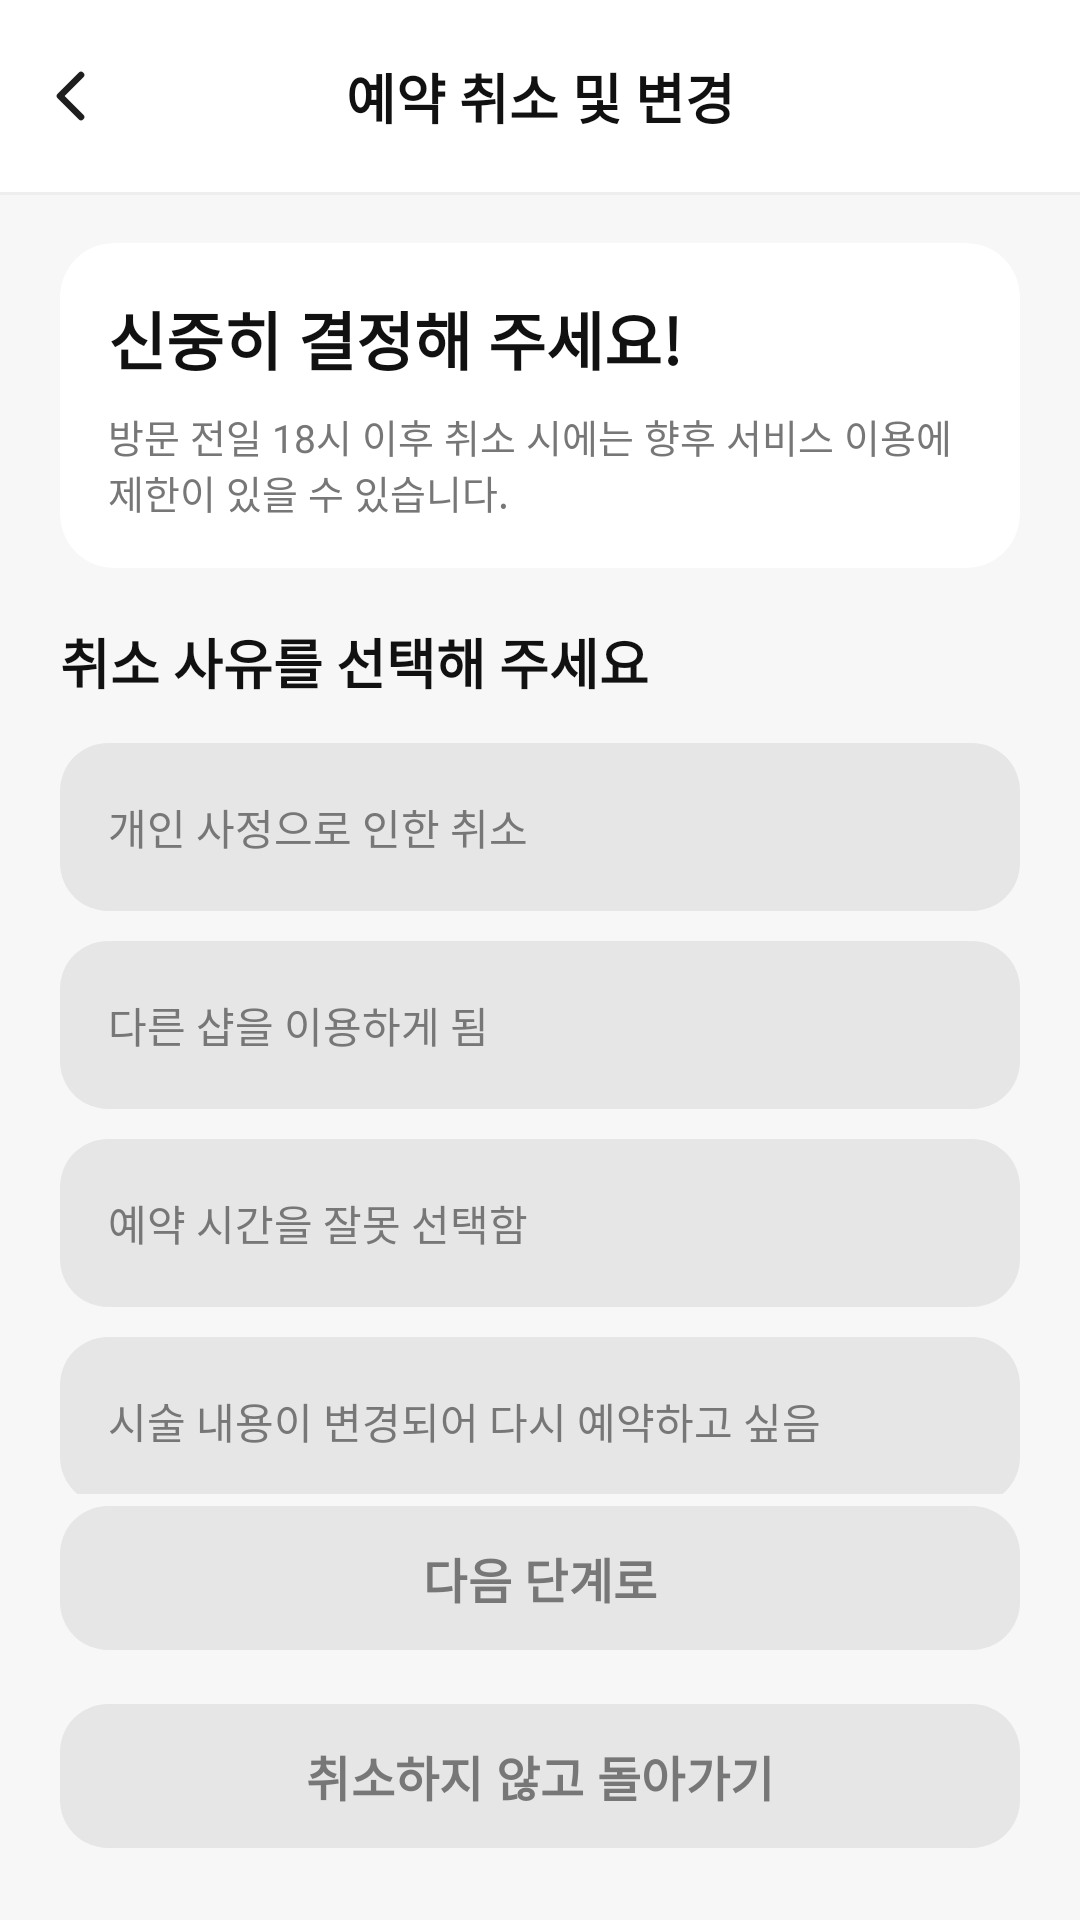

The Android layout XML behind this screen, and the referenced resources:
<!-- AndroidManifest.xml: application theme Theme.NailNail -->
<!-- res/layout/activity_reservation_cancel_reason.xml -->
<?xml version="1.0" encoding="utf-8"?>
<androidx.constraintlayout.widget.ConstraintLayout
    xmlns:android="http://schemas.android.com/apk/res/android"
    xmlns:app="http://schemas.android.com/apk/res-auto"
    android:id="@+id/reservation_cancel_reason_root"
    android:layout_width="match_parent"
    android:layout_height="match_parent"
    android:background="#F7F7F7">

    
    <androidx.constraintlayout.widget.ConstraintLayout
        android:id="@+id/layout_top_bar"
        android:layout_width="0dp"
        android:layout_height="64dp"
        android:background="#FFFFFF"
        app:layout_constraintEnd_toEndOf="parent"
        app:layout_constraintStart_toStartOf="parent"
        app:layout_constraintTop_toTopOf="parent">

        <ImageView
            android:id="@+id/iv_back"
            android:layout_width="48dp"
            android:layout_height="48dp"
            android:background="?attr/selectableItemBackgroundBorderless"
            android:contentDescription="뒤로가기"
            android:padding="12dp"
            android:src="@drawable/ic_reservation_back"
            app:layout_constraintBottom_toBottomOf="parent"
            app:layout_constraintStart_toStartOf="parent"
            app:layout_constraintTop_toTopOf="parent" />

        <TextView
            android:id="@+id/tv_top_title"
            android:layout_width="wrap_content"
            android:layout_height="wrap_content"
            android:text="예약 취소 및 변경"
            android:textColor="#111111"
            android:textSize="18sp"
            android:textStyle="bold"
            app:layout_constraintBottom_toBottomOf="parent"
            app:layout_constraintEnd_toEndOf="parent"
            app:layout_constraintStart_toStartOf="parent"
            app:layout_constraintTop_toTopOf="parent" />

    </androidx.constraintlayout.widget.ConstraintLayout>

    <View
        android:id="@+id/view_top_divider"
        android:layout_width="0dp"
        android:layout_height="1dp"
        android:background="#EEEEEE"
        app:layout_constraintEnd_toEndOf="parent"
        app:layout_constraintStart_toStartOf="parent"
        app:layout_constraintTop_toBottomOf="@id/layout_top_bar" />

    <androidx.core.widget.NestedScrollView
        android:id="@+id/scroll_cancel_reason"
        android:layout_width="0dp"
        android:layout_height="0dp"
        android:clipToPadding="false"
        android:fillViewport="true"
        android:paddingStart="20dp"
        android:paddingTop="16dp"
        android:paddingEnd="20dp"
        android:paddingBottom="16dp"
        app:layout_constraintBottom_toTopOf="@id/layout_bottom_buttons"
        app:layout_constraintEnd_toEndOf="parent"
        app:layout_constraintStart_toStartOf="parent"
        app:layout_constraintTop_toBottomOf="@id/view_top_divider">

        <LinearLayout
            android:layout_width="match_parent"
            android:layout_height="wrap_content"
            android:orientation="vertical">

            
            <com.google.android.material.card.MaterialCardView
                android:layout_width="match_parent"
                android:layout_height="wrap_content"
                app:cardBackgroundColor="#FFFFFF"
                app:cardCornerRadius="18dp"
                app:cardElevation="0dp"
                app:strokeWidth="0dp">

                <LinearLayout
                    android:layout_width="match_parent"
                    android:layout_height="wrap_content"
                    android:orientation="vertical"
                    android:paddingStart="16dp"
                    android:paddingTop="16dp"
                    android:paddingEnd="16dp"
                    android:paddingBottom="16dp">

                    <TextView
                        android:layout_width="wrap_content"
                        android:layout_height="wrap_content"
                        android:text="신중히 결정해 주세요!"
                        android:textColor="#111111"
                        android:textSize="21sp"
                        android:textStyle="bold" />

                    <TextView
                        android:layout_width="match_parent"
                        android:layout_height="wrap_content"
                        android:layout_marginTop="8dp"
                        android:text="방문 전일 18시 이후 취소 시에는 향후 서비스 이용에 제한이 있을 수 있습니다."
                        android:textColor="#777777"
                        android:textSize="13sp" />

                </LinearLayout>

            </com.google.android.material.card.MaterialCardView>

            <TextView
                android:layout_width="wrap_content"
                android:layout_height="wrap_content"
                android:layout_marginTop="18dp"
                android:text="취소 사유를 선택해 주세요"
                android:textColor="#111111"
                android:textSize="18sp"
                android:textStyle="bold" />

            <TextView
                android:id="@+id/option_personal"
                android:layout_width="match_parent"
                android:layout_height="56dp"
                android:layout_marginTop="14dp"
                android:background="@drawable/bg_cancel_reason_default"
                android:clickable="true"
                android:focusable="true"
                android:gravity="center_vertical"
                android:paddingStart="16dp"
                android:paddingEnd="16dp"
                android:text="개인 사정으로 인한 취소"
                android:textColor="#777777"
                android:textSize="14sp" />

            <TextView
                android:id="@+id/option_other_shop"
                android:layout_width="match_parent"
                android:layout_height="56dp"
                android:layout_marginTop="10dp"
                android:background="@drawable/bg_cancel_reason_default"
                android:clickable="true"
                android:focusable="true"
                android:gravity="center_vertical"
                android:paddingStart="16dp"
                android:paddingEnd="16dp"
                android:text="다른 샵을 이용하게 됨"
                android:textColor="#777777"
                android:textSize="14sp" />

            <TextView
                android:id="@+id/option_wrong_time"
                android:layout_width="match_parent"
                android:layout_height="56dp"
                android:layout_marginTop="10dp"
                android:background="@drawable/bg_cancel_reason_default"
                android:clickable="true"
                android:focusable="true"
                android:gravity="center_vertical"
                android:paddingStart="16dp"
                android:paddingEnd="16dp"
                android:text="예약 시간을 잘못 선택함"
                android:textColor="#777777"
                android:textSize="14sp" />

            <TextView
                android:id="@+id/option_service_changed"
                android:layout_width="match_parent"
                android:layout_height="56dp"
                android:layout_marginTop="10dp"
                android:background="@drawable/bg_cancel_reason_default"
                android:clickable="true"
                android:focusable="true"
                android:gravity="center_vertical"
                android:paddingStart="16dp"
                android:paddingEnd="16dp"
                android:text="시술 내용이 변경되어 다시 예약하고 싶음"
                android:textColor="#777777"
                android:textSize="14sp" />

            <TextView
                android:id="@+id/option_other"
                android:layout_width="match_parent"
                android:layout_height="56dp"
                android:layout_marginTop="10dp"
                android:background="@drawable/bg_cancel_reason_default"
                android:clickable="true"
                android:focusable="true"
                android:gravity="center_vertical"
                android:paddingStart="16dp"
                android:paddingEnd="16dp"
                android:text="기타"
                android:textColor="#777777"
                android:textSize="14sp" />

        </LinearLayout>

    </androidx.core.widget.NestedScrollView>

    
    <LinearLayout
        android:id="@+id/layout_bottom_buttons"
        android:layout_width="0dp"
        android:layout_height="wrap_content"
        android:layout_marginStart="20dp"
        android:layout_marginEnd="20dp"
        android:layout_marginBottom="20dp"
        android:orientation="vertical"
        app:layout_constraintBottom_toBottomOf="parent"
        app:layout_constraintEnd_toEndOf="parent"
        app:layout_constraintStart_toStartOf="parent">

        <com.google.android.material.button.MaterialButton
            android:id="@+id/btn_next_step"
            android:layout_width="match_parent"
            android:layout_height="56dp"
            android:enabled="false"
            android:text="다음 단계로"
            android:textAllCaps="false"
            android:textColor="#777777"
            android:textSize="16sp"
            android:textStyle="bold"
            app:backgroundTint="#E6E6E6"
            app:cornerRadius="16dp" />

        <com.google.android.material.button.MaterialButton
            android:id="@+id/btn_cancel_and_back"
            android:layout_width="match_parent"
            android:layout_height="56dp"
            android:layout_marginTop="10dp"
            android:text="취소하지 않고 돌아가기"
            android:textAllCaps="false"
            android:textColor="#777777"
            android:textSize="16sp"
            android:textStyle="bold"
            app:backgroundTint="#E6E6E6"
            app:cornerRadius="16dp" />

    </LinearLayout>

</androidx.constraintlayout.widget.ConstraintLayout>
<!-- resources referenced by this layout -->
<resources>
  <!-- drawable bg_cancel_reason_default (drawable) -->
  <?xml version="1.0" encoding="utf-8"?>
  <shape xmlns:android="http://schemas.android.com/apk/res/android"
      android:shape="rectangle">
  
      <solid android:color="#E6E6E6" />
  
      <corners android:radius="16dp" />
  
  </shape>
  <!-- drawable ic_reservation_back (drawable) -->
  <?xml version="1.0" encoding="utf-8"?>
  <vector xmlns:android="http://schemas.android.com/apk/res/android"
      android:width="24dp"
      android:height="24dp"
      android:viewportWidth="24"
      android:viewportHeight="24">
  
      <path
          android:fillColor="@android:color/transparent"
          android:pathData="M15,5L8,12L15,19"
          android:strokeWidth="2.2"
          android:strokeColor="#1E1E1E"
          android:strokeLineCap="round"
          android:strokeLineJoin="round" />
  
  </vector>
  <style name="Theme.NailNail" parent="Base.Theme.NailNail" />
  <style name="Base.Theme.NailNail" parent="Theme.Material3.DayNight.NoActionBar" />
</resources>
